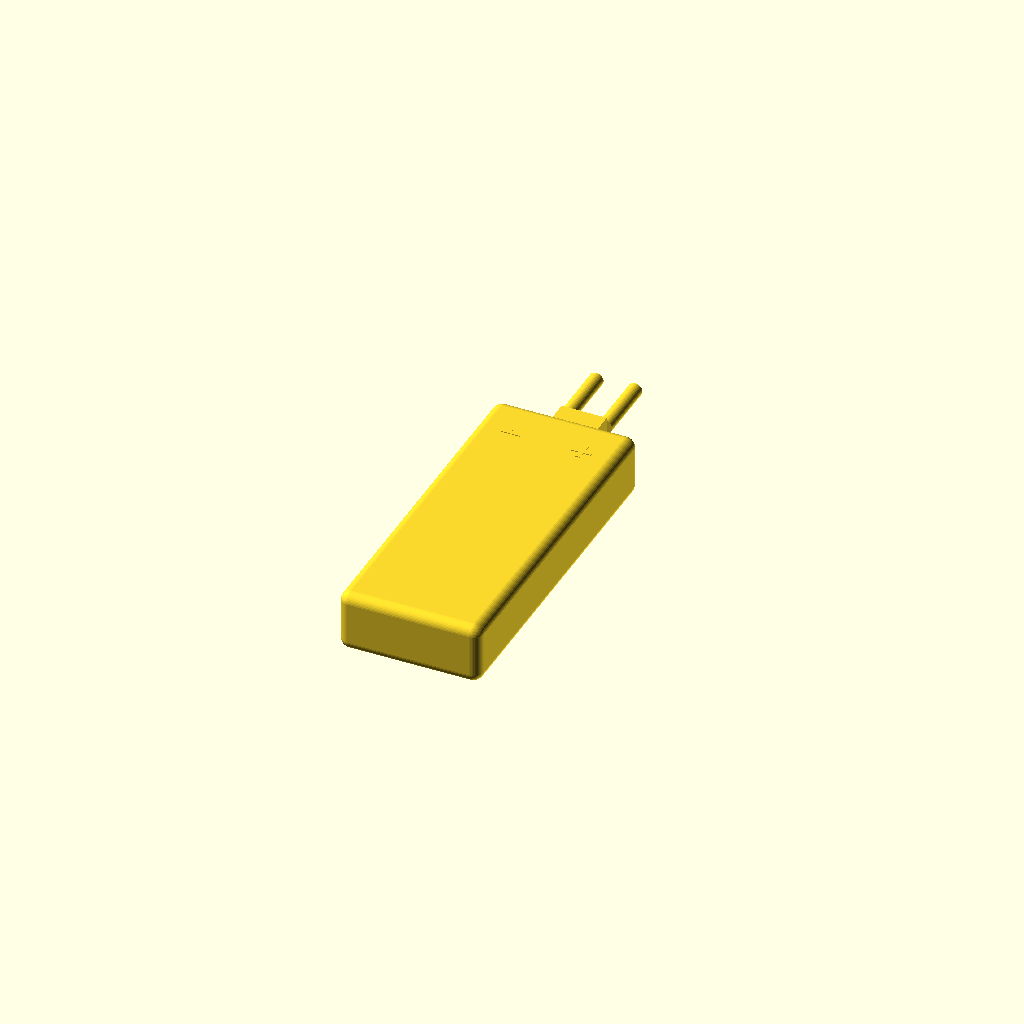
Cell 1: rendered with the file's own defaults.
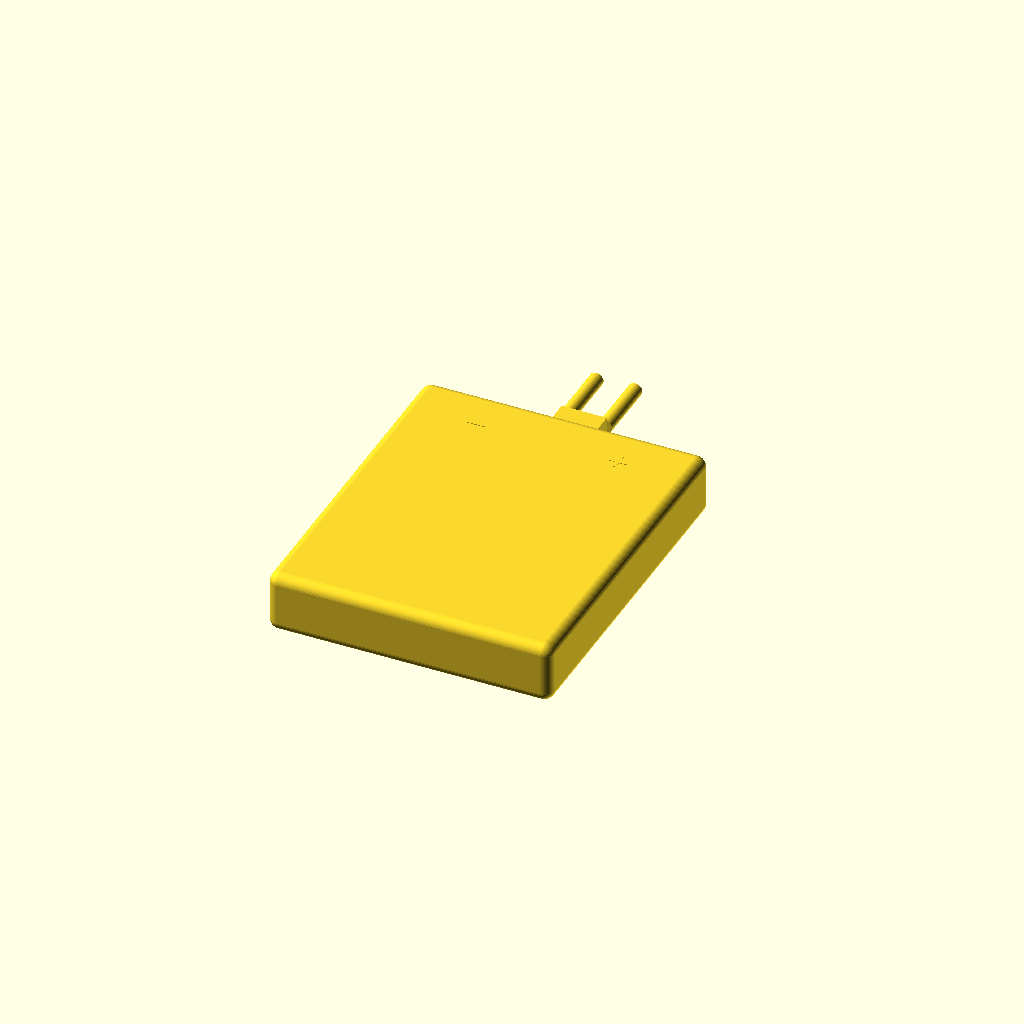
Cell 2: batt_w = 44 (everything else at default).
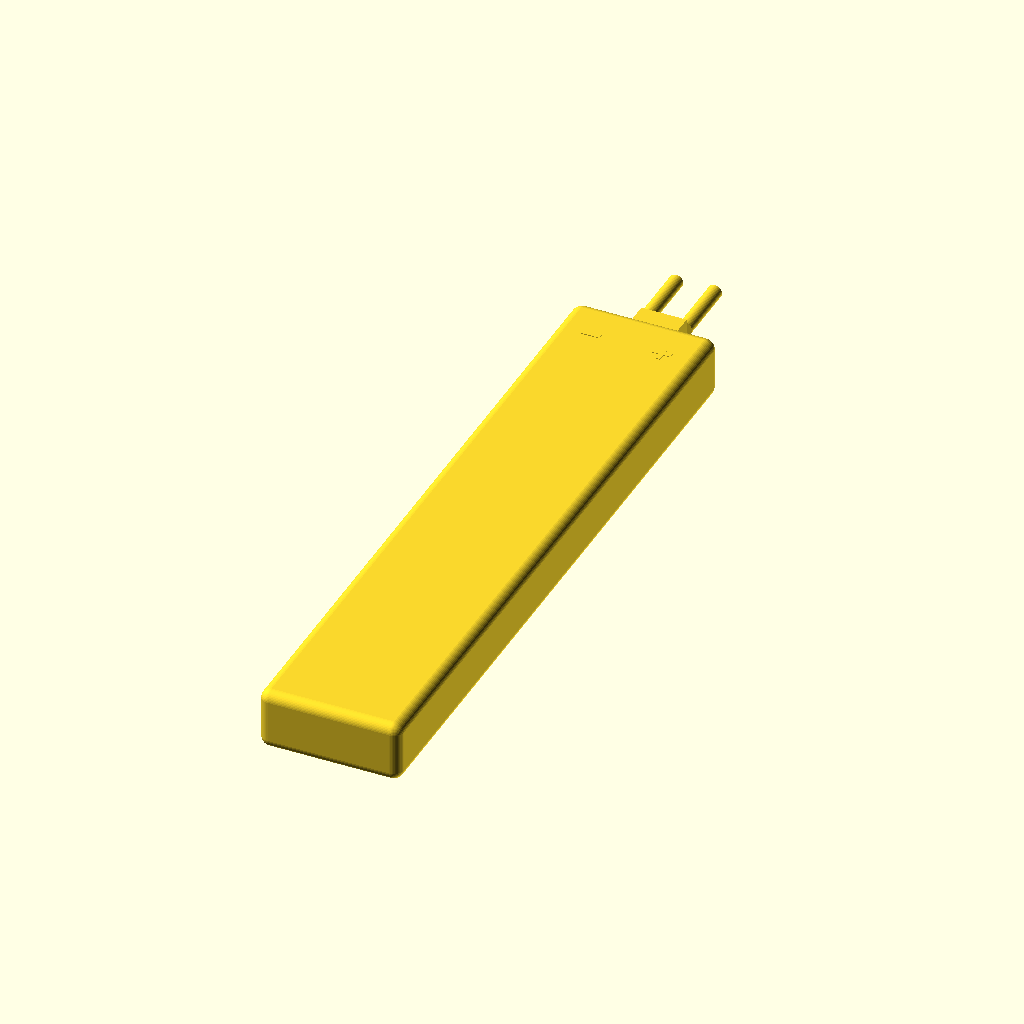
Cell 3: batt_l = 106 (everything else at default).
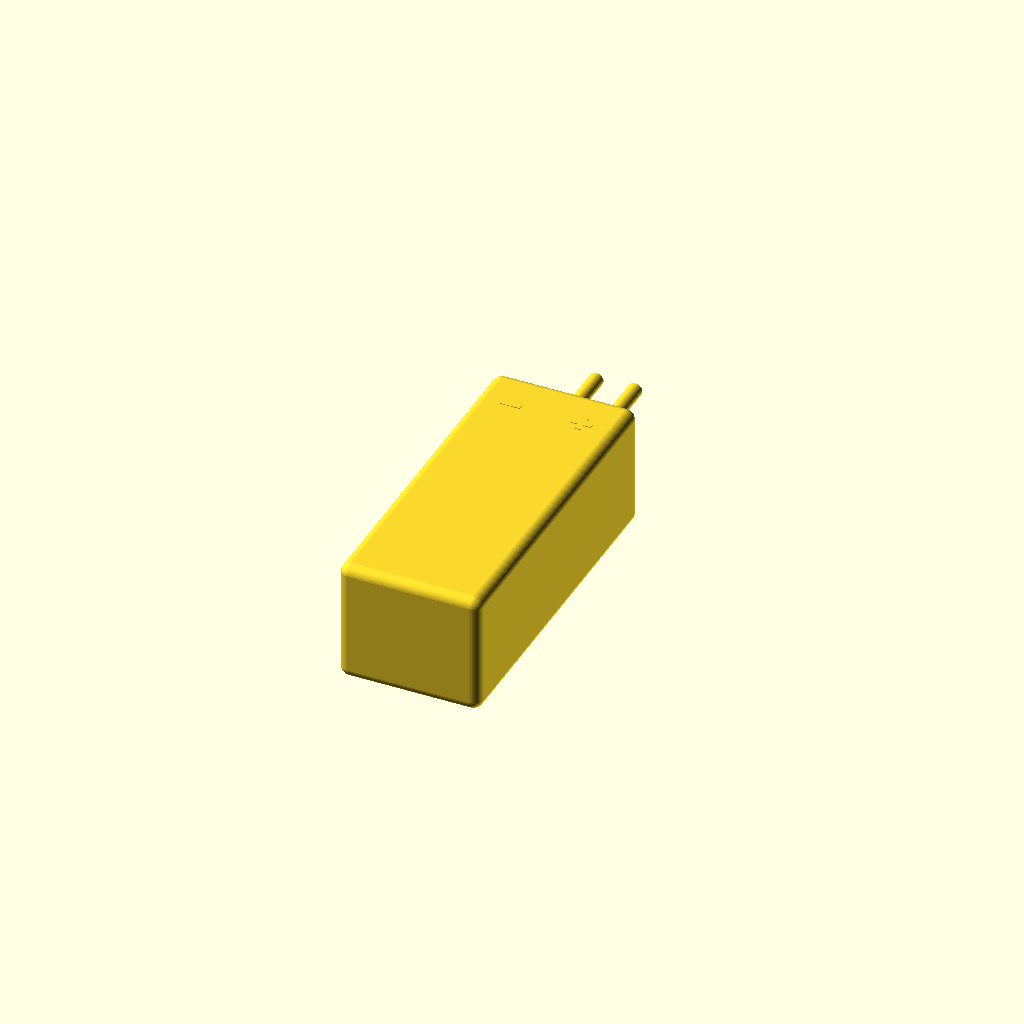
Cell 4: the same model with batt_h = 19.
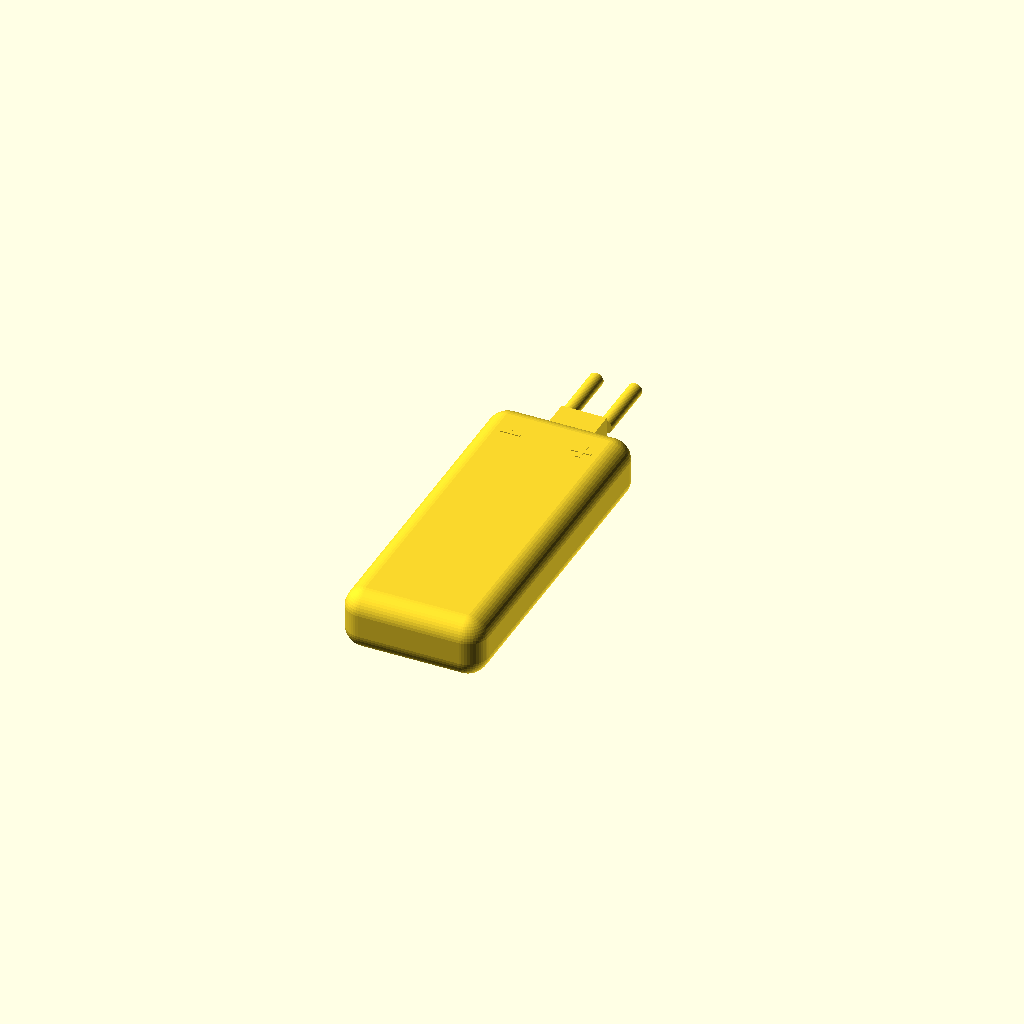
Cell 5: the same model with edge_r = 3.2.
All cells are drawn from one camera (rotation 55°, 0°, 25°, orthographic, colour scheme Cornfield), so only the parameter changes between them.
Source of the model, hardware/frame/tello_style/battery_dummy.scad:
// STRATOSDRONE — 1S LiPo DUMMY at real size, for print-fit testing only.
//
// A solid stand-in for the flight pack so you can check it drops into the
// canopy cradle and clips in without falling. Default ≈ a Tello-class
// 1S 1100 mAh LiHV pack. **Measure YOUR pack and edit batt_* to match**
// (and keep body_top.scad's batt_* in sync). Print at low infill — this is a
// size gauge, not a structural part.
//
//   openscad -o stl/battery_dummy.stl --export-format binstl battery_dummy.scad
// SPDX-License-Identifier: CERN-OHL-P-2.0
$fn = 48;
eps = 0.01;

/* ---- pack envelope (KEEP IN SYNC with body_top.scad) ---- */
batt_w   = 22;     // width  (X)
batt_l   = 53;     // length (Y)
batt_h   = 9.5;    // thickness (Z)
edge_r   = 1.6;    // rounded pack edges

/* ---- lead / connector stub at the rear (+Y, toward J1 on the board) ---- */
lead_w   = 7;      // connector width
lead_h   = 4;      // connector height
lead_l   = 6;      // how far it sticks out past the pack
wire_d   = 2.2;    // the two leads
wire_len = 10;

module rbox(x, y, z, r) {              // rounded box, centred
    hull() for (sx=[-1,1], sy=[-1,1], sz=[-1,1])
        translate([sx*(x/2-r), sy*(y/2-r), sz*(z/2-r)]) sphere(r);
}

module battery_dummy() {
    // pack body
    rbox(batt_w, batt_l, batt_h, edge_r);
    // connector block + two leads at the rear
    translate([0, batt_l/2 + lead_l/2 - 0.5, 0])
        cube([lead_w, lead_l, lead_h], center=true);
    for (s = [-1,1])
        translate([s*3, batt_l/2 + lead_l, 0])
            rotate([-90,0,0]) cylinder(d=wire_d, h=wire_len);
    // a faint "+ / -" so orientation reads on the print (shallow emboss)
    translate([0,0,batt_h/2-0.3])
        linear_extrude(0.4) {
            translate([-batt_w/4, batt_l/2-7]) square([3,0.8], center=true);   // minus
            translate([ batt_w/4, batt_l/2-7]) square([3,0.8], center=true);   // plus -
            translate([ batt_w/4, batt_l/2-7]) square([0.8,3], center=true);   // plus |
        }
}

battery_dummy();
echo(str("BATTERY DUMMY ", batt_w, " x ", batt_l, " x ", batt_h, " mm"));
Customizer parameters (derived from the source; name, type, default, range or options):
eps: number, default 0.01
batt_w: number, default 22
batt_l: number, default 53
batt_h: number, default 9.5
edge_r: number, default 1.6
lead_w: number, default 7
lead_h: number, default 4
lead_l: number, default 6
wire_d: number, default 2.2
wire_len: number, default 10
